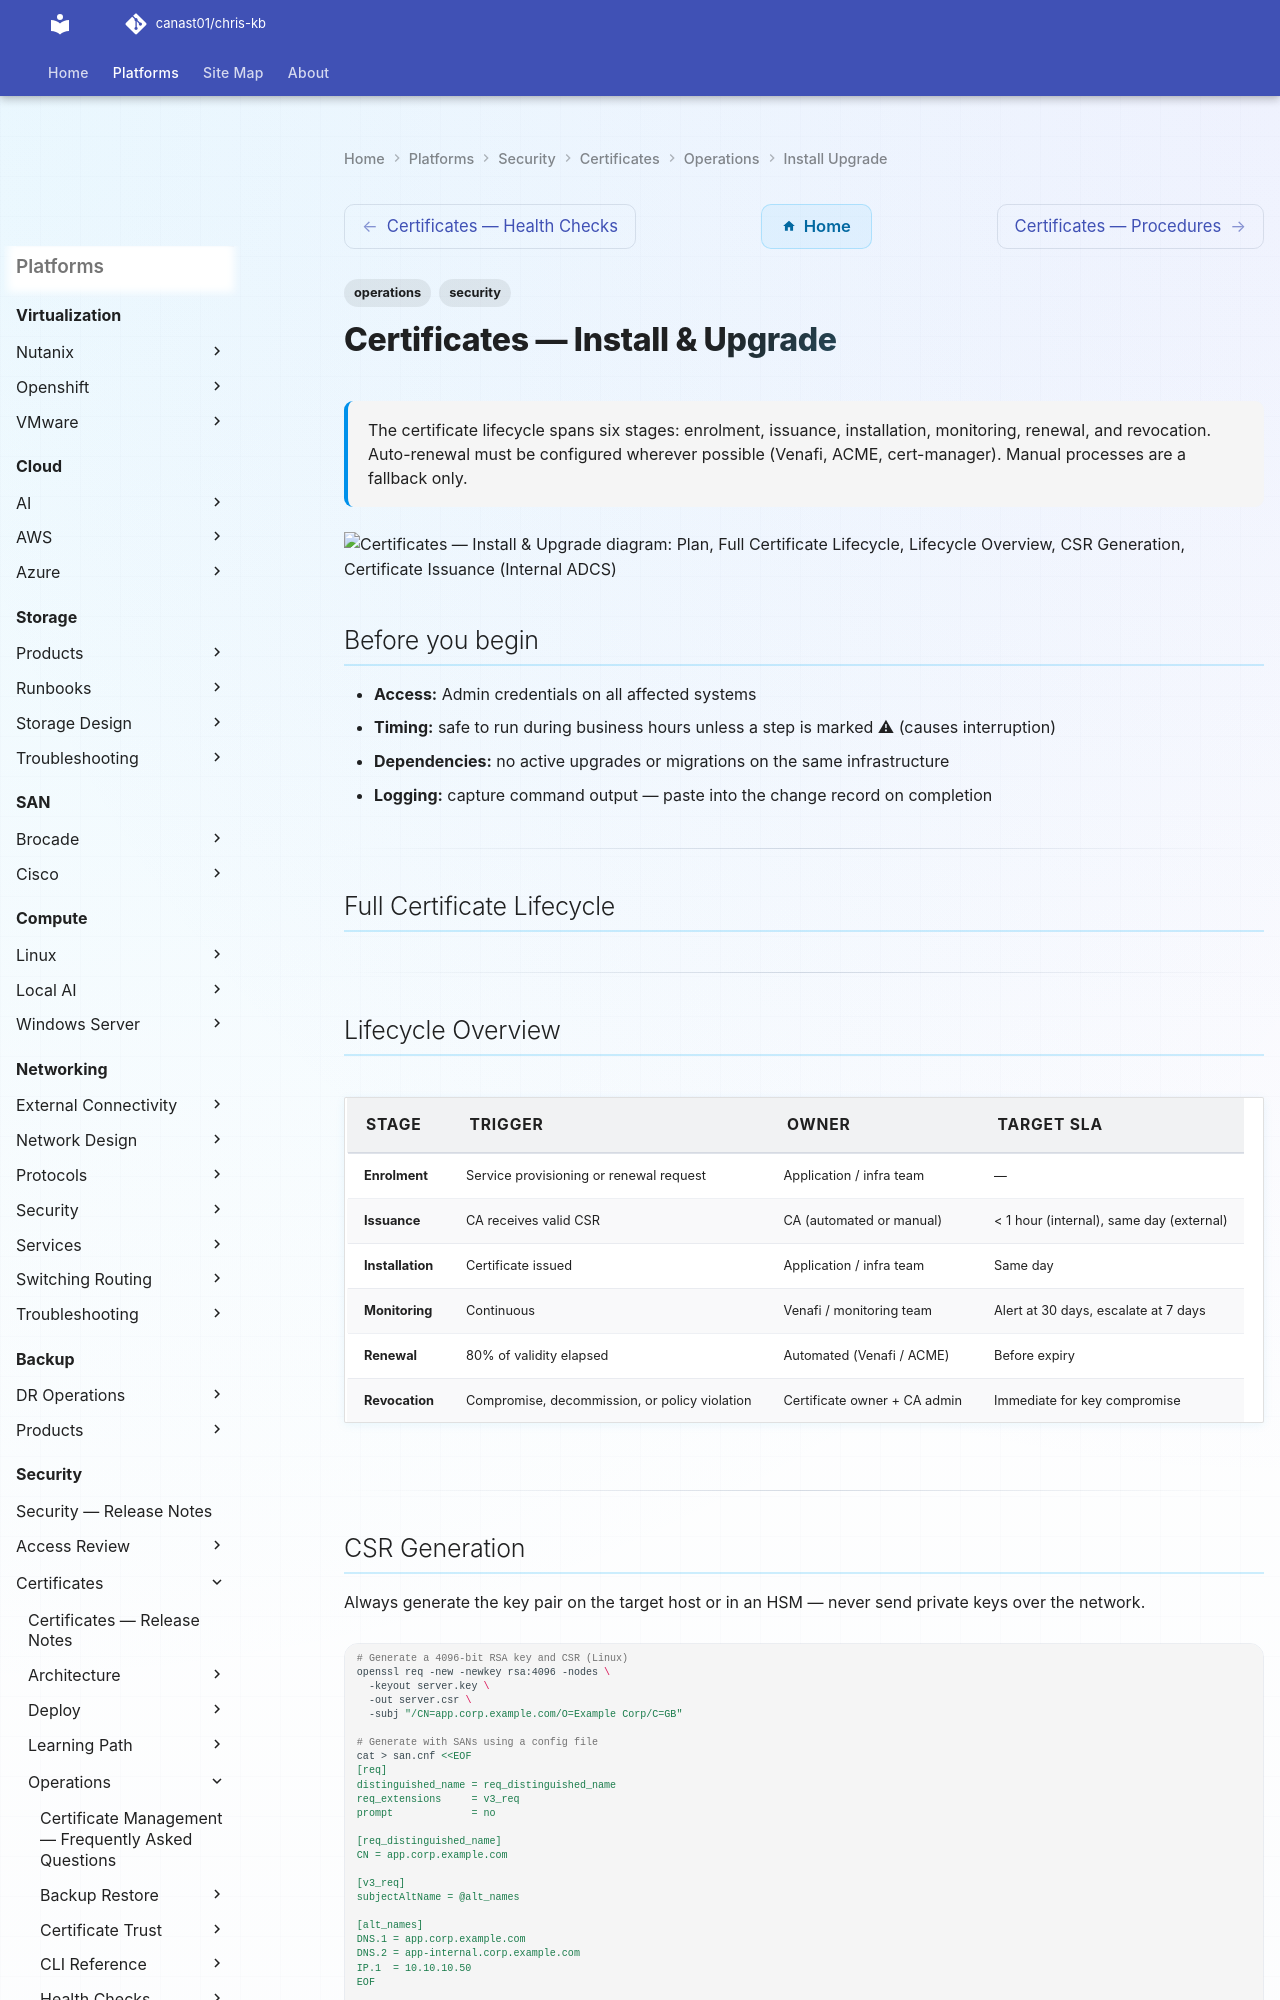

repository: canast01/chris-kb · page: security/certificates/operations/install-upgrade/index.html · generator: mkdocs

---
tags:
  - operations
  - security
description: "The certificate lifecycle spans six stages: enrolment, issuance, installation, monitoring, renewal, and revocation. Auto-renewal must be configured..."
---
# Certificates — Install & Upgrade

<div class="kb-summary">
The certificate lifecycle spans six stages: enrolment, issuance, installation, monitoring, renewal, and revocation. Auto-renewal must be configured wherever possible (Venafi, ACME, cert-manager). Manual processes are a fallback only.
</div>

```d2
direction: right

plan: "Plan" {shape: oval}
full_certificate_lifecycle: "Full Certificate Lifecycle" {shape: rectangle}
lifecycle_overview: "Lifecycle Overview" {shape: rectangle}
csr_generation: "CSR Generation" {shape: rectangle}
certificate_issuance_internal_adcs: "Certificate Issuance (Internal ADCS)" {shape: rectangle}
certificate_installation: "Certificate Installation" {shape: rectangle}
certificate_renewal: "Certificate Renewal" {shape: rectangle}
validate: "Validate" {shape: oval}

plan -> full_certificate_lifecycle
full_certificate_lifecycle -> lifecycle_overview
lifecycle_overview -> csr_generation
csr_generation -> certificate_issuance_internal_adcs
certificate_issuance_internal_adcs -> certificate_installation
certificate_installation -> certificate_renewal
certificate_renewal -> validate
```

## Before you begin

- **Access:** Admin credentials on all affected systems
- **Timing:** safe to run during business hours unless a step is marked ⚠ (causes interruption)
- **Dependencies:** no active upgrades or migrations on the same infrastructure
- **Logging:** capture command output — paste into the change record on completion

---

## Full Certificate Lifecycle

---
## Lifecycle Overview

| Stage | Trigger | Owner | Target SLA |
|---|---|---|---|
| Enrolment | Service provisioning or renewal request | Application / infra team | — |
| Issuance | CA receives valid CSR | CA (automated or manual) | < 1 hour (internal), same day (external) |
| Installation | Certificate issued | Application / infra team | Same day |
| Monitoring | Continuous | Venafi / monitoring team | Alert at 30 days, escalate at 7 days |
| Renewal | 80% of validity elapsed | Automated (Venafi / ACME) | Before expiry |
| Revocation | Compromise, decommission, or policy violation | Certificate owner + CA admin | Immediate for key compromise |

---
